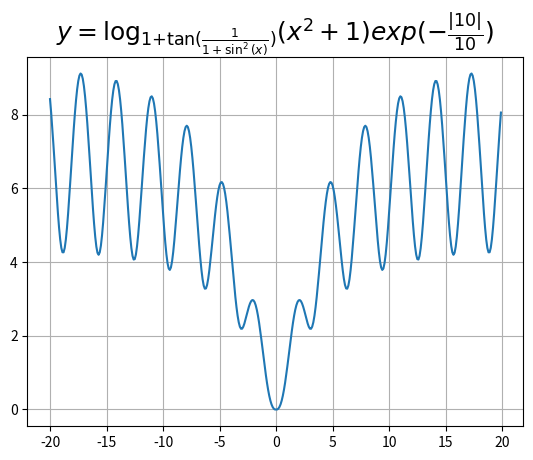

Generate this figure with matplotlib:
"""" Build figure
"""
import numpy as np  # Подключение numpy под псевдонимом np
import matplotlib.pyplot as plt

x = np.arange(-20, 20, 0.1)
y = (np.log((x**2 + 1) * (np.exp(-abs(x)/10))) /
     np.log(1 + (np.tan(1/(1 + np.sin(x)**2)))))
plt.title(r'$y=\log_{1+\tan(\frac{1}{1+\sin^2(x)})}{(x^2+1)'
          r'exp(-\frac{|10|}{10})}$', fontsize=18)
plt.plot(x, y)
plt.grid()

plt.show()
